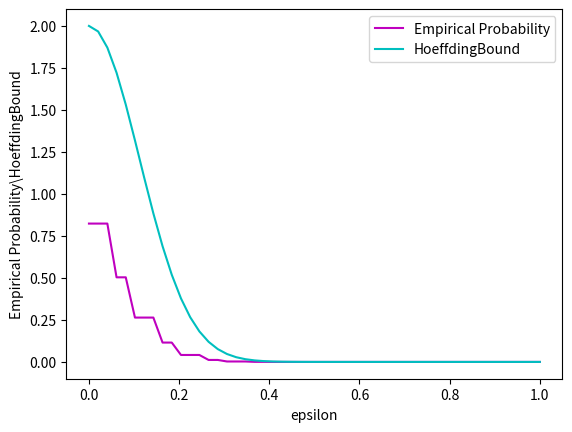

Source code (Python):
import numpy as np 
import matplotlib.pyplot as plt
#   question 1a
N=200000
n=20
pr=0.5
matrix=np.random.choice([0,1],size=(N,n),p=[1-pr,pr])
EmpiricalMeans=np.mean(matrix,axis=1)
#   question 1b+1c
epss=np.linspace(0,1,50)
EmpPr=[]
HoeffdingBounds=[]
count=0
for eps in epss:
    for Xi in EmpiricalMeans:
        if(abs(Xi-0.5)>eps):
            count+=1
    EmpPr.append(count/N)
    count=0
    HoeffdingBounds.append(2*(np.exp(-2*eps*eps*n)))

plt.plot(epss, EmpPr,color='m',label='Empirical Probability')
plt.plot(epss,HoeffdingBounds,color='c',label='HoeffdingBound')
plt.xlabel('epsilon')
plt.ylabel('Empirical Probability\HoeffdingBound')
plt.legend()
plt.show()

